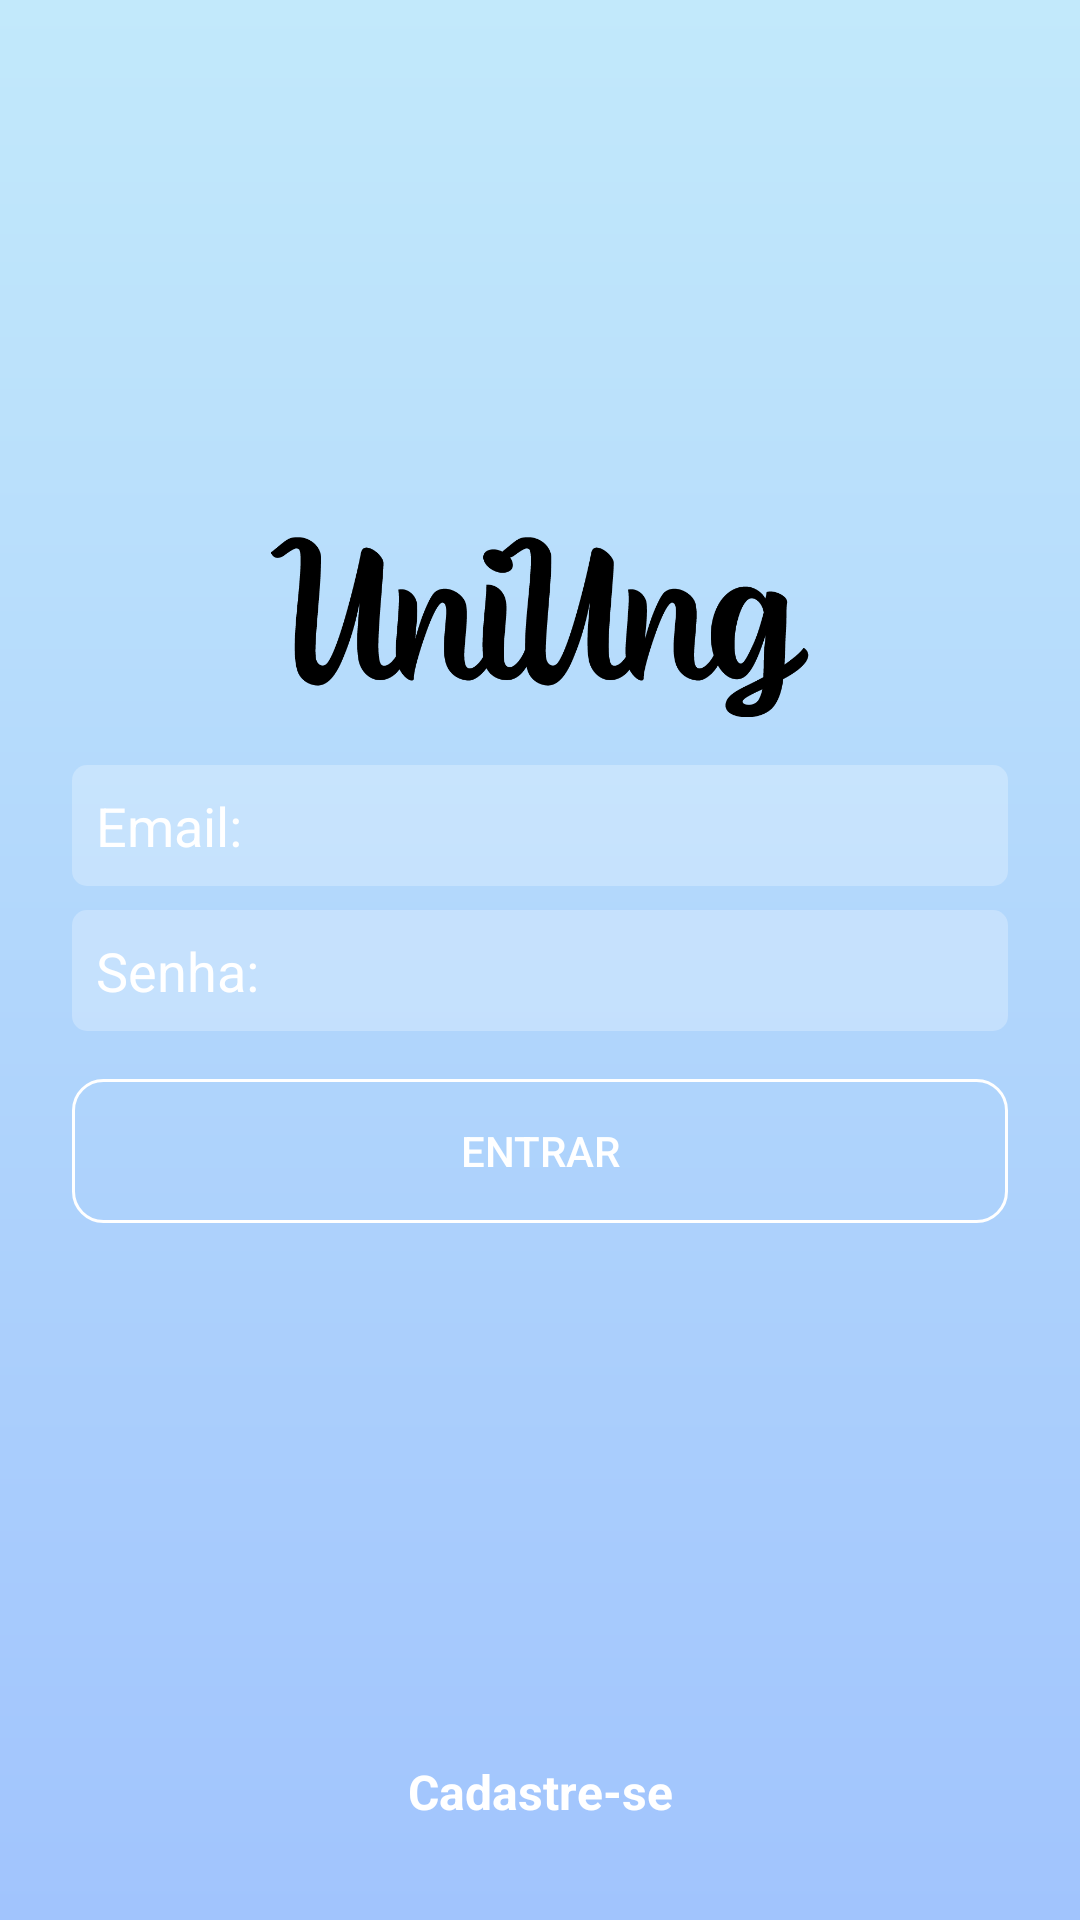

Produce the Android XML layout that renders to this screen, including the resource entries it uses.
<!-- AndroidManifest.xml: application theme Theme.UniUng -->
<!-- res/layout/activity_login.xml -->
<?xml version="1.0" encoding="utf-8"?>
<androidx.constraintlayout.widget.ConstraintLayout xmlns:android="http://schemas.android.com/apk/res/android"
    xmlns:app="http://schemas.android.com/apk/res-auto"
    xmlns:tools="http://schemas.android.com/tools"
    android:layout_width="match_parent"
    android:layout_height="match_parent"
    android:background="@drawable/background_degrade"
    tools:context=".activity.LoginActivity">

    <ImageView
        android:id="@+id/imageView"
        android:layout_width="200dp"
        android:layout_height="60dp"
        android:layout_marginBottom="16dp"
        app:layout_constraintBottom_toTopOf="@+id/editTextLoginEmail"
        app:layout_constraintEnd_toEndOf="parent"
        app:layout_constraintStart_toStartOf="parent"
        app:layout_constraintTop_toTopOf="parent"
        app:layout_constraintVertical_chainStyle="packed"
        app:srcCompat="@drawable/logo1" />

    <EditText
        android:id="@+id/editTextLoginEmail"
        android:layout_width="0dp"
        android:layout_height="wrap_content"
        android:layout_marginStart="24dp"
        android:layout_marginEnd="24dp"
        android:background="@drawable/background_caixa_texto"
        android:ems="10"
        android:hint="Email:"
        android:inputType="textEmailAddress"
        android:padding="8dp"
        android:textColor="@color/white"
        android:textColorHint="@color/white"
        app:layout_constraintBottom_toTopOf="@+id/editTextLoginSenha"
        app:layout_constraintEnd_toEndOf="parent"
        app:layout_constraintStart_toStartOf="parent"
        app:layout_constraintTop_toBottomOf="@+id/imageView" />

    <EditText
        android:id="@+id/editTextLoginSenha"
        android:layout_width="0dp"
        android:layout_height="wrap_content"
        android:layout_marginStart="24dp"
        android:layout_marginTop="8dp"
        android:layout_marginEnd="24dp"
        android:background="@drawable/background_caixa_texto"
        android:ems="10"
        android:hint="Senha:"
        android:inputType="textPassword"
        android:padding="8dp"
        android:textColor="@color/white"
        android:textColorHint="@color/white"
        app:layout_constraintBottom_toTopOf="@+id/buttonLoginEntrar"
        app:layout_constraintEnd_toEndOf="parent"
        app:layout_constraintStart_toStartOf="parent"
        app:layout_constraintTop_toBottomOf="@+id/editTextLoginEmail" />

    <Button
        android:id="@+id/buttonLoginEntrar"
        android:layout_width="0dp"
        android:layout_height="wrap_content"
        android:layout_marginStart="24dp"
        android:layout_marginTop="16dp"
        android:layout_marginEnd="24dp"
        android:background="@drawable/background_botao"
        android:text="Entrar"
        android:textColor="#FFFFFF"
        app:layout_constraintBottom_toTopOf="@+id/progressLogin"
        app:layout_constraintEnd_toEndOf="parent"
        app:layout_constraintStart_toStartOf="parent"
        app:layout_constraintTop_toBottomOf="@+id/editTextLoginSenha" />

    <TextView
        android:id="@+id/btn_change_activity"
        android:layout_width="wrap_content"
        android:layout_height="wrap_content"
        android:layout_marginBottom="32dp"
        android:onClick="abrirCadastro"
        android:text="Cadastre-se"
        android:textColor="@color/white"
        android:textSize="16sp"
        android:textStyle="bold"
        app:layout_constraintBottom_toBottomOf="parent"
        app:layout_constraintEnd_toEndOf="parent"
        app:layout_constraintStart_toStartOf="parent" />

    <ProgressBar
        android:id="@+id/progressLogin"
        style="?android:attr/progressBarStyle"
        android:layout_width="wrap_content"
        android:layout_height="wrap_content"
        android:visibility="gone"
        android:layout_marginTop="16dp"
        app:layout_constraintBottom_toTopOf="@+id/btn_change_activity"
        app:layout_constraintEnd_toEndOf="parent"
        app:layout_constraintStart_toStartOf="parent"
        app:layout_constraintTop_toBottomOf="@+id/buttonLoginEntrar" />
</androidx.constraintlayout.widget.ConstraintLayout>
<!-- resources referenced by this layout -->
<resources>
  <color name="white">#FFFFFFFF</color>
  <!-- drawable background_botao (drawable) -->
  <?xml version="1.0" encoding="utf-8"?>
  <shape xmlns:android="http://schemas.android.com/apk/res/android"
      android:shape="rectangle">
  
      <solid android:color="#00FFFFFF"></solid>
      <corners android:radius="10dp"></corners>
      <stroke android:width="1dp" android:color="@color/white"></stroke>
  </shape>
  <!-- drawable background_caixa_texto (drawable) -->
  <?xml version="1.0" encoding="utf-8"?>
  <shape xmlns:android="http://schemas.android.com/apk/res/android"
      android:shape="rectangle">
      <solid android:color="#40FFFFFF"></solid>
      <corners android:radius="5dp"></corners>
  </shape>
  <!-- drawable background_degrade (drawable) -->
  <?xml version="1.0" encoding="utf-8"?>
  <shape xmlns:android="http://schemas.android.com/apk/res/android"
      android:shape="rectangle">
  
      <gradient
          android:startColor="#a1c4fd"
          android:endColor="#c2e9fb"
          android:angle="90"
          >
      </gradient>
  
  </shape>
  <!-- drawable logo1: png bitmap (drawable, 14372 bytes) -->
  <style name="Theme.UniUng" parent="Theme.MaterialComponents.Light.NoActionBar">
          
          <item name="colorPrimary">@color/white</item>
          <item name="colorPrimaryVariant">#2371EF</item>
          <item name="colorOnPrimary">@color/black</item>
          
          <item name="colorSecondary">@color/teal_200</item>
          <item name="colorSecondaryVariant">@color/teal_700</item>
          <item name="colorOnSecondary">@color/black</item>
          
          <item name="android:statusBarColor">?attr/colorPrimaryVariant</item>
          
      </style>
  <color name="black">#FF000000</color>
  <color name="teal_200">#FF03DAC5</color>
  <color name="teal_700">#FF018786</color>
</resources>
